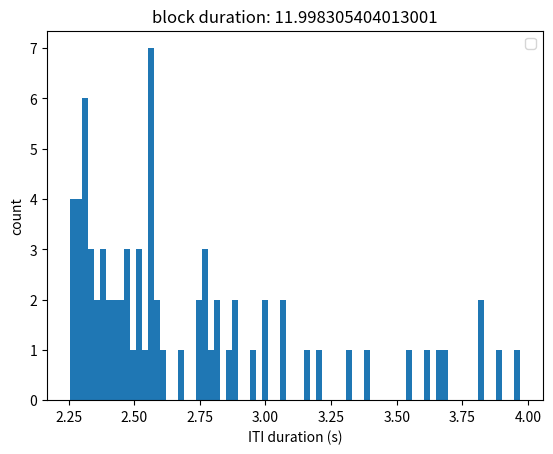

Reproduce this figure in Python.
import numpy as np
import matplotlib.pyplot as plt
import random

def draw_iti_exponential(N, rate, low, high):

    samples = []

    while len(samples) < N:
        s = np.random.exponential(scale=1/rate, size=N) + low
        s = s[s <= high]
        samples.extend(s.tolist())

    intervals = np.array(samples[:N])

    return intervals

config = {
    'exp_name': 'AuditPrePro',
    'ISI': 0.65,
    'duration': 0.1,
    'feedback_duration': 2,
    'response_window': 0.65,
    'pre_cue': 0.75,
    'n_tones': 8,

}

duration = (config['n_tones']*config['duration']) + ((config['n_tones']-1)*config['ISI']) + config['pre_cue'] #+ config['response_window']
n_trials = 60
n_null = 15
nulls = [duration]*n_null
baseline = 15/60
initial_countdown = 4/60 

while True:
    iti = draw_iti_exponential((n_trials + n_null),0.9,2.25,4)
    sum_iti = sum(iti)/60
    block_duration = (duration*60)/60
    duration_null = (n_null*(duration))/60
    duration_feedback = (9*(2 + 2.5))/60
    print(f"mean ITI: {np.mean(iti)}")
    print(f"blck durations incl. baseline and countdown: {sum_iti + block_duration + duration_null + duration_feedback + baseline + initial_countdown}")
    
    if (sum_iti + block_duration + duration_null + duration_feedback + baseline + initial_countdown) <= 12 and np.mean(iti) > 2.7:
        break

plt.hist(iti, bins=75)
plt.title(f"block duration: {sum_iti + block_duration + duration_null + duration_feedback + baseline + initial_countdown}")
plt.ylabel('count')
plt.xlabel('ITI duration (s)')
plt.legend()
plt.savefig('ITI.png')

np.savetxt("itis.txt", iti)
np.savetxt("null_events.txt", nulls)
